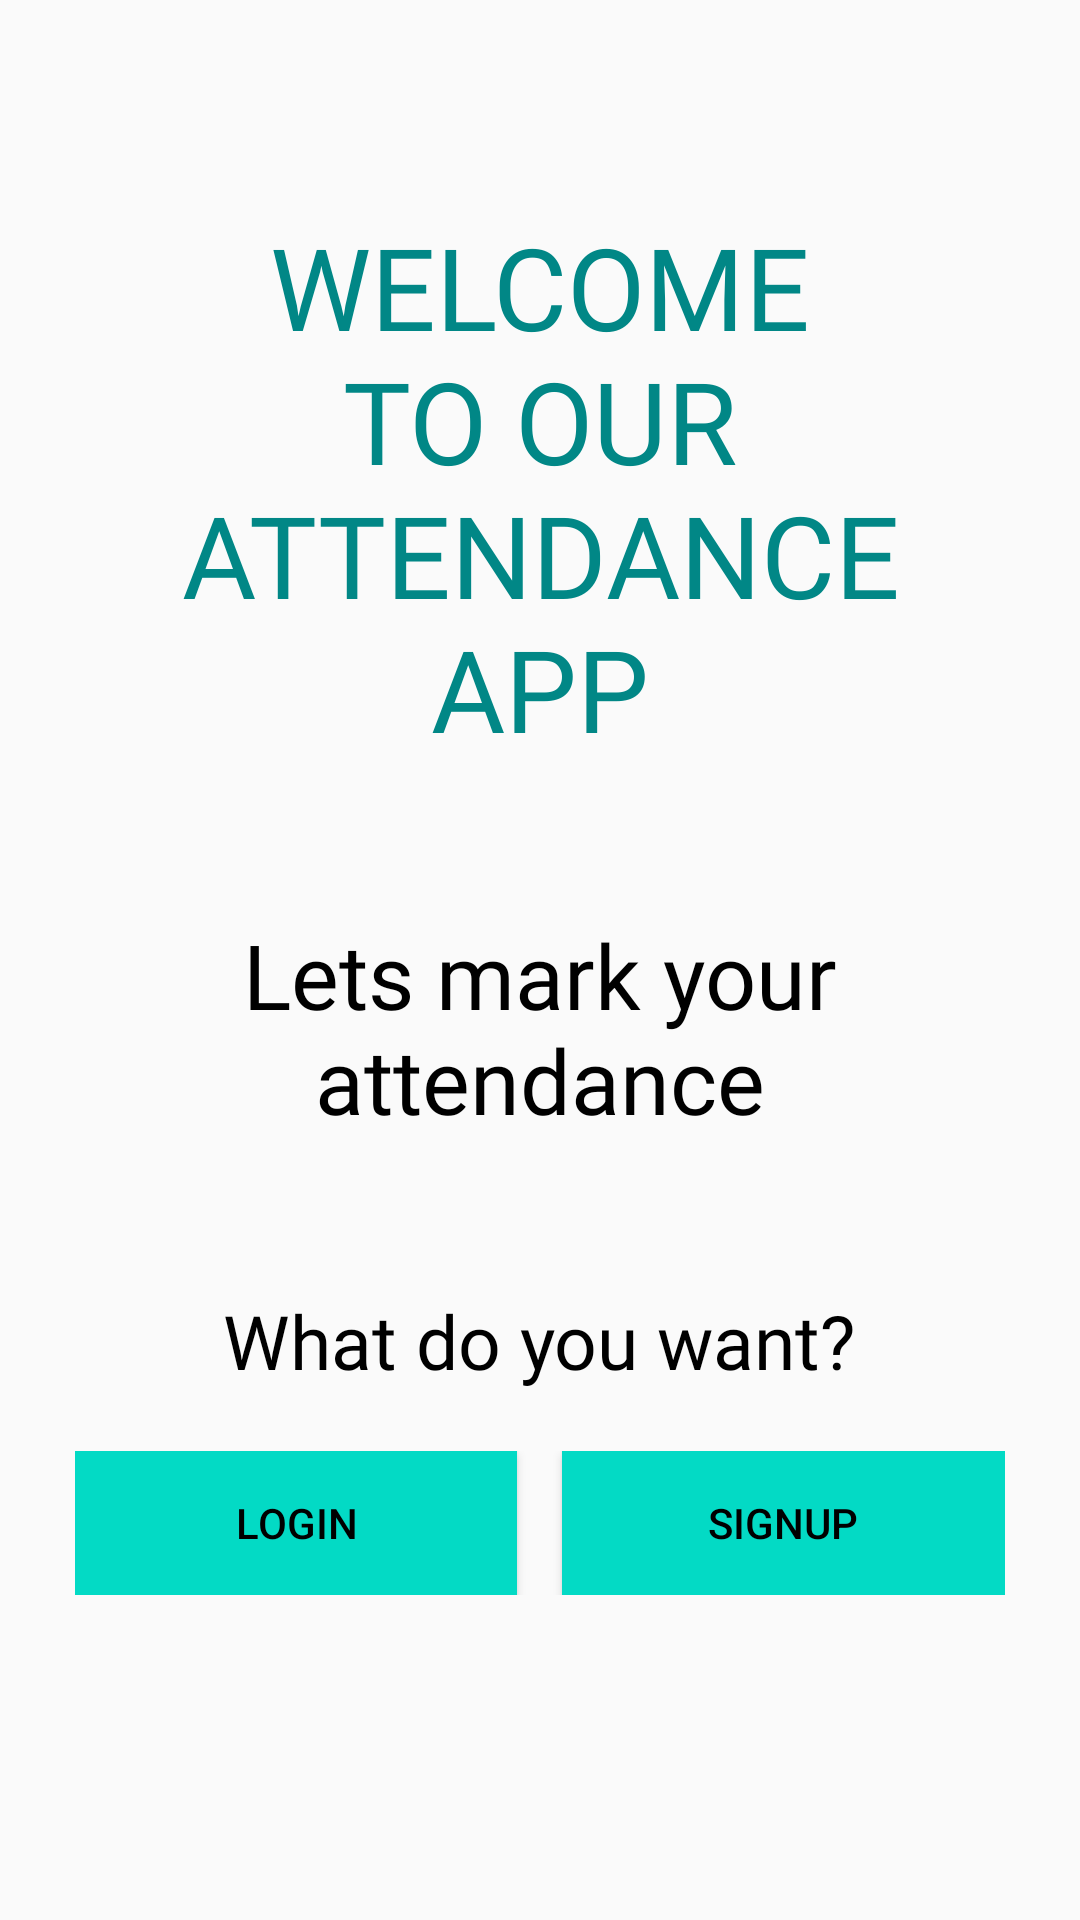

Layout XML and referenced resources for this Android screen:
<!-- AndroidManifest.xml: application theme Theme.New_login_signup -->
<!-- res/layout/activity_welcome_screen.xml -->
<?xml version="1.0" encoding="utf-8"?>
<ScrollView xmlns:android="http://schemas.android.com/apk/res/android"
    xmlns:tools="http://schemas.android.com/tools"
    android:layout_width="match_parent"
    android:layout_height="match_parent"
    tools:context=".login_screen"
    android:background="@color/material_on_primary_disabled"
    android:padding="25dp">
    <LinearLayout
        android:layout_width="match_parent"
        android:layout_height="wrap_content"
        android:orientation="vertical">



        <TextView
            android:layout_width="wrap_content"
            android:layout_height="wrap_content"
            android:layout_marginTop="45dp"
            android:fontFamily="@font/artifika"
            android:text="@string/welcome_to_our_attendance_app"
            android:textColor="@color/teal_700"
            android:textSize="38sp"
            android:textAllCaps="true"
            android:layout_gravity="center"
            android:textAlignment="center"/>
        <TextView
            android:layout_width="wrap_content"
            android:layout_height="wrap_content"
            android:layout_marginTop="50dp"
            android:fontFamily="@font/artifika"
            android:text="@string/lets_mark_your_attendance"
            android:textColor="@color/black"
            android:textSize="30sp"
            android:layout_gravity="center"
            android:textAlignment="center"
            />
        <TextView
            android:layout_width="wrap_content"
            android:layout_height="wrap_content"
            android:layout_marginTop="50dp"
            android:fontFamily="@font/artifika"
            android:text="@string/what_do_you_want"
            android:textColor="@color/black"
            android:textSize="25sp"
            android:layout_gravity="center"
            android:textAlignment="center"
            />
        <LinearLayout
            android:layout_width="match_parent"
            android:layout_height="wrap_content"
            android:orientation="horizontal"
            android:layout_marginTop="20dp">
            <Button
                android:layout_width="0dp"
                android:layout_height="wrap_content"
                android:id="@+id/login"
                android:text="@string/login"
                android:textColor="@color/black"
                android:layout_weight="1"

                android:layout_marginEnd="10dp"
                android:background="@color/teal_200"
                 />
            <Button
                android:layout_width="0dp"
                android:layout_height="wrap_content"
                android:id="@+id/signup"
                android:text="@string/signup"
                android:textColor="@color/black"
                android:layout_weight="1"

                android:layout_marginStart="5dp"
                android:background="@color/teal_200"/>
        </LinearLayout>
    </LinearLayout>

</ScrollView>
<!-- resources referenced by this layout -->
<resources>
  <string name="lets_mark_your_attendance">Lets mark your attendance</string>
  <string name="login">LOGIN</string>
  <string name="signup">SIGNUP</string>
  <string name="welcome_to_our_attendance_app">Welcome to our attendance app</string>
  <string name="what_do_you_want">What do you want?</string>
  <style name="Theme.New_login_signup" parent="Theme.AppCompat.Light.DarkActionBar">
          
          <item name="colorPrimary">@color/purple_500</item>
          <item name="colorPrimaryDark">@color/purple_700</item>
          <item name="colorAccent">@color/teal_200</item>
          <item name="windowActionBar">false</item>
          <item name="windowNoTitle">true</item>
          
      </style>
  <!-- not gathered from this repository: default colours our renderer supplied (Android Studio template values) -->
  <color name="purple_500">#FF6200EE</color>
  <color name="purple_700">#FF3700B3</color>
  <color name="teal_200">#FF03DAC5</color>
  <color name="teal_700">#FF018786</color>
  <color name="black">#FF000000</color>
</resources>
